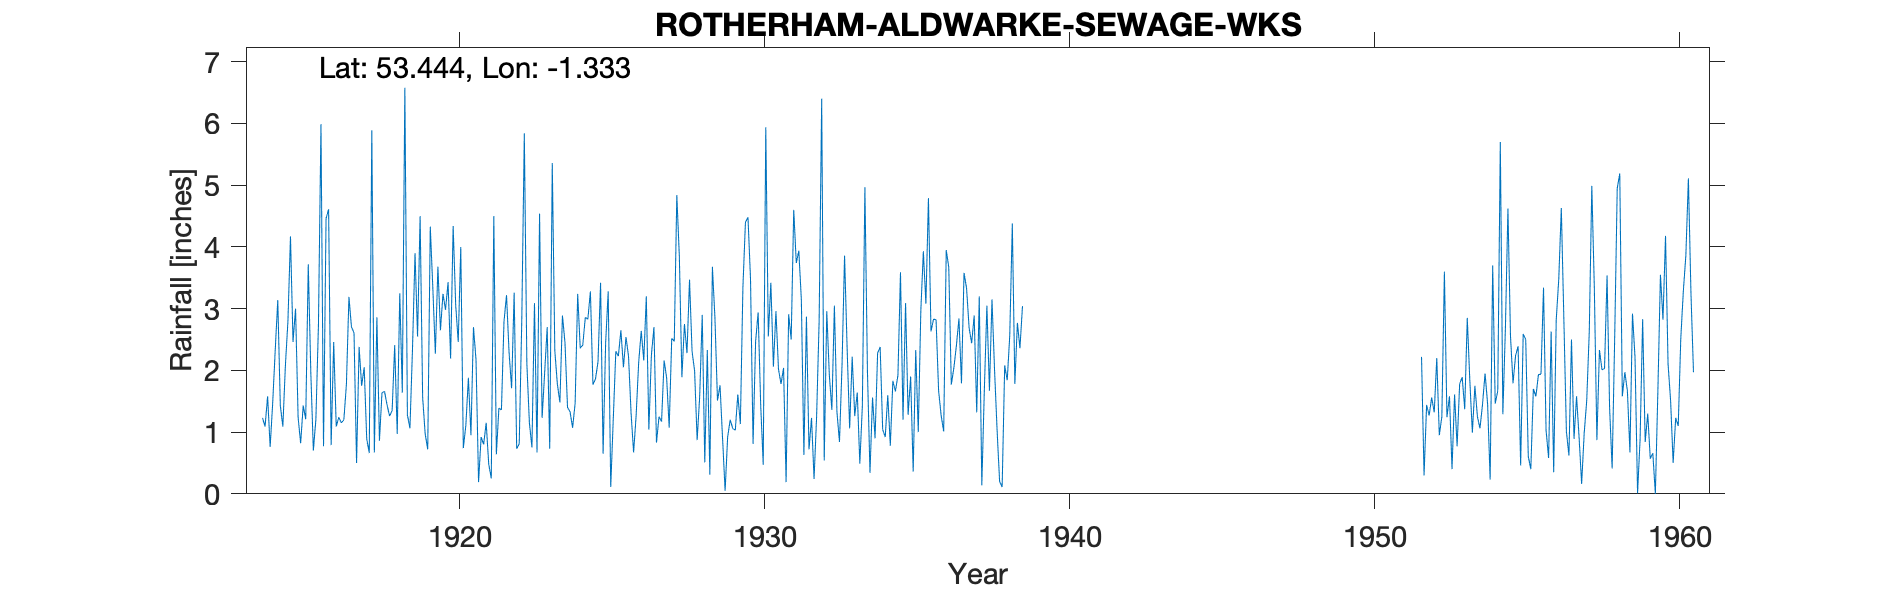

The data file committed next to this chart (first rows):
ROTHERHAM ALDWARKE SEWAGE WORKS, , , , , , , , , , , , , , , , , , , , , , , 
Grid ref, SK444943, Long, -1.333, Lat, 53.44, Elevation, 71, ft, , , , , , , , , , , , , , , 
Station no, 3133, , , , , , , , , , , , , , , , , , , , , , 
, 1910, 1911, 1912, 1913, 1914, 1915, 1916, 1917, 1918, 1919, 1920, 1921, 1922, 1923, 1924, 1925, 1926, 1927, 1928, 1929, 1930, 1931, 1932
January, , , , , 1.23, 2.46, 0.77, 2.61, 1.66, 3.9, 2.98, 2.17, 3.22, 0.67, 1.4, 2.14, 2.23, 1.25, 3.47, 1.76, 3.48, 1.78, 1.23
February, , , , , 1.09, 3, 4.46, 0.5, 1.44, 2.55, 3.43, 0.19, 2.29, 4.54, 1.33, 3.42, 1.31, 1.17, 2.31, 0.9, 0.81, 2.04, 0.24
March, , , , , 1.58, 1.24, 4.61, 2.38, 1.26, 4.5, 2.19, 0.92, 1.71, 1.23, 1.07, 0.65, 0.67, 2.16, 1.99, 0.05, 2.47, 0.19, 1.25
April, , , , , 0.76, 0.82, 0.79, 1.75, 1.35, 1.56, 4.34, 0.8, 3.26, 1.96, 1.47, 2.45, 1.27, 1.88, 0.87, 0.92, 2.94, 2.91, 2.81
May, , , , , 1.47, 1.43, 2.46, 2.05, 2.41, 0.97, 3.06, 1.15, 0.73, 2.7, 3.24, 3.28, 2.13, 1.07, 1.58, 1.2, 1.44, 2.5, 6.4
June, , , , , 2.33, 1.21, 1.09, 0.89, 0.97, 0.72, 2.46, 0.48, 0.81, 0.73, 2.36, 0.11, 2.64, 2.52, 2.9, 1.06, 0.47, 4.6, 0.54
July, , , , , 3.14, 3.72, 1.24, 0.66, 3.25, 4.33, 4, 0.25, 2.8, 5.36, 2.41, 1.21, 2.16, 2.47, 0.51, 1.03, 5.94, 3.74, 2.96
August, , , , , 1.43, 1.96, 1.15, 5.89, 1.64, 3.34, 0.74, 4.5, 5.84, 2.32, 2.86, 2.31, 3.2, 4.84, 2.33, 1.61, 2.55, 3.94, 1.93
September, , , , , 1.09, 0.7, 1.2, 0.67, 6.58, 2.27, 1.11, 0.64, 2.11, 1.78, 2.83, 2.23, 1.04, 3.84, 0.31, 1.13, 3.42, 3.14, 1.36
October, , , , , 2.08, 1.21, 1.77, 2.86, 1.28, 3.68, 1.88, 1.39, 1.15, 1.48, 3.28, 2.65, 2.25, 1.89, 3.68, 3.34, 2.06, 0.63, 3.05
November, , , , , 2.8, 2.73, 3.19, 0.86, 1.06, 2.65, 0.95, 1.36, 0.75, 2.89, 1.77, 2.05, 2.7, 2.75, 2.85, 4.4, 2.96, 2.87, 1.33
December, , , , , 4.17, 5.99, 2.7, 1.64, 2.34, 3.24, 2.7, 2.79, 3.09, 2.45, 1.86, 2.54, 0.83, 2.28, 1.51, 4.48, 2.02, 0.72, 0.84
Total, , , , , 23.17, 26.47, 25.43, 22.76, 25.24, 33.71, 29.84, 16.64, 27.76, 28.11, 25.88, 25.04, 22.43, 28.12, 24.31, 21.88, 30.56, 29.06, 23.94
1919 Sept mistranscription, , , , , , , , , , , , , , , , , , , , , , , 
